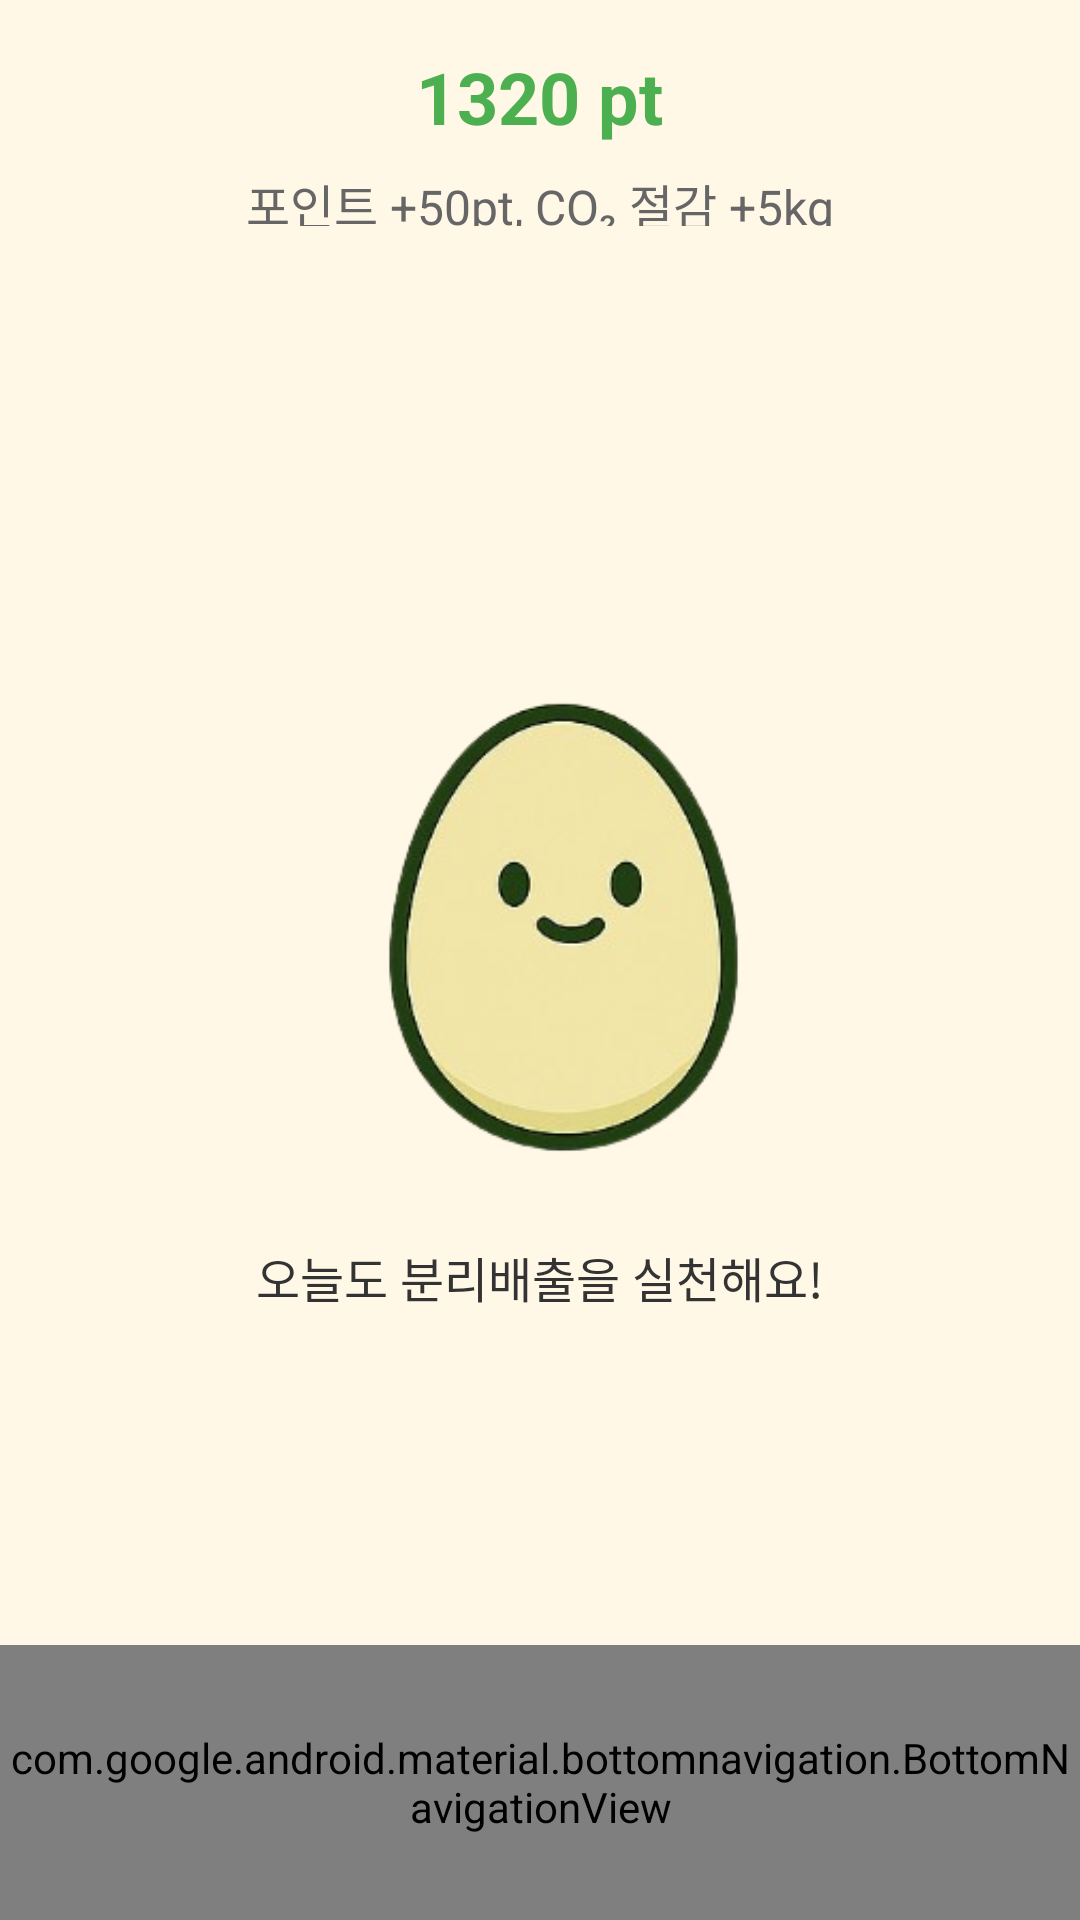

Android layout source for this screen:
<!-- AndroidManifest.xml: activity theme Theme.EcoWorld -->
<!-- res/layout/activity_main.xml -->
<?xml version="1.0" encoding="utf-8"?>
<LinearLayout xmlns:android="http://schemas.android.com/apk/res/android"
    xmlns:app="http://schemas.android.com/apk/res-auto"
    android:orientation="vertical"
    android:layout_width="match_parent"
    android:layout_height="match_parent"
    android:background="#FFF8E7"
    android:fitsSystemWindows="true"> 

    
    <LinearLayout
        android:layout_width="match_parent"
        android:layout_height="0dp"
        android:layout_weight="1"
        android:orientation="vertical"
        android:gravity="center"
        android:padding="16dp">

        <TextView
            android:id="@+id/tvTotalPoints"
            android:layout_width="wrap_content"
            android:layout_height="wrap_content"
            android:text="1320 pt"
            android:textSize="24sp"
            android:textStyle="bold"
            android:textColor="#4CAF50" />

        <TextView
            android:id="@+id/tvRecentTimeline"
            android:layout_width="wrap_content"
            android:layout_height="wrap_content"
            android:text="포인트 +50pt, CO₂ 절감 +5kg"
            android:textSize="16sp"
            android:textColor="#666666"
            android:paddingTop="8dp" />
    </LinearLayout>

    
    <LinearLayout
        android:layout_width="match_parent"
        android:layout_height="0dp"
        android:layout_weight="5"
        android:orientation="vertical"
        android:gravity="center">

        <ImageView
            android:id="@+id/ivCharacter"
            android:layout_width="200dp"
            android:layout_height="200dp"
            android:src="@drawable/ecoworld_basic"
            android:contentDescription="캐릭터 이미지" />

        <TextView
            android:id="@+id/tvCharacterMessage"
            android:layout_width="wrap_content"
            android:layout_height="wrap_content"
            android:text="오늘도 분리배출을 실천해요!"
            android:textSize="16sp"
            android:textColor="#333333"
            android:paddingTop="12dp" />
    </LinearLayout>

    
    <com.google.android.material.bottomnavigation.BottomNavigationView
        android:id="@+id/bottomNavigationView"
        android:layout_width="match_parent"
        android:layout_height="0dp"
        android:layout_weight="1"
        android:background="#FFFFFF"
        app:menu="@menu/bottom_nav_menu" />
</LinearLayout>
<!-- resources referenced by this layout -->
<resources>
  <!-- drawable ecoworld_basic: png bitmap (drawable, 39952 bytes) -->
  <style name="Theme.EcoWorld" parent="android:Theme.Material.Light.NoActionBar" />
</resources>
